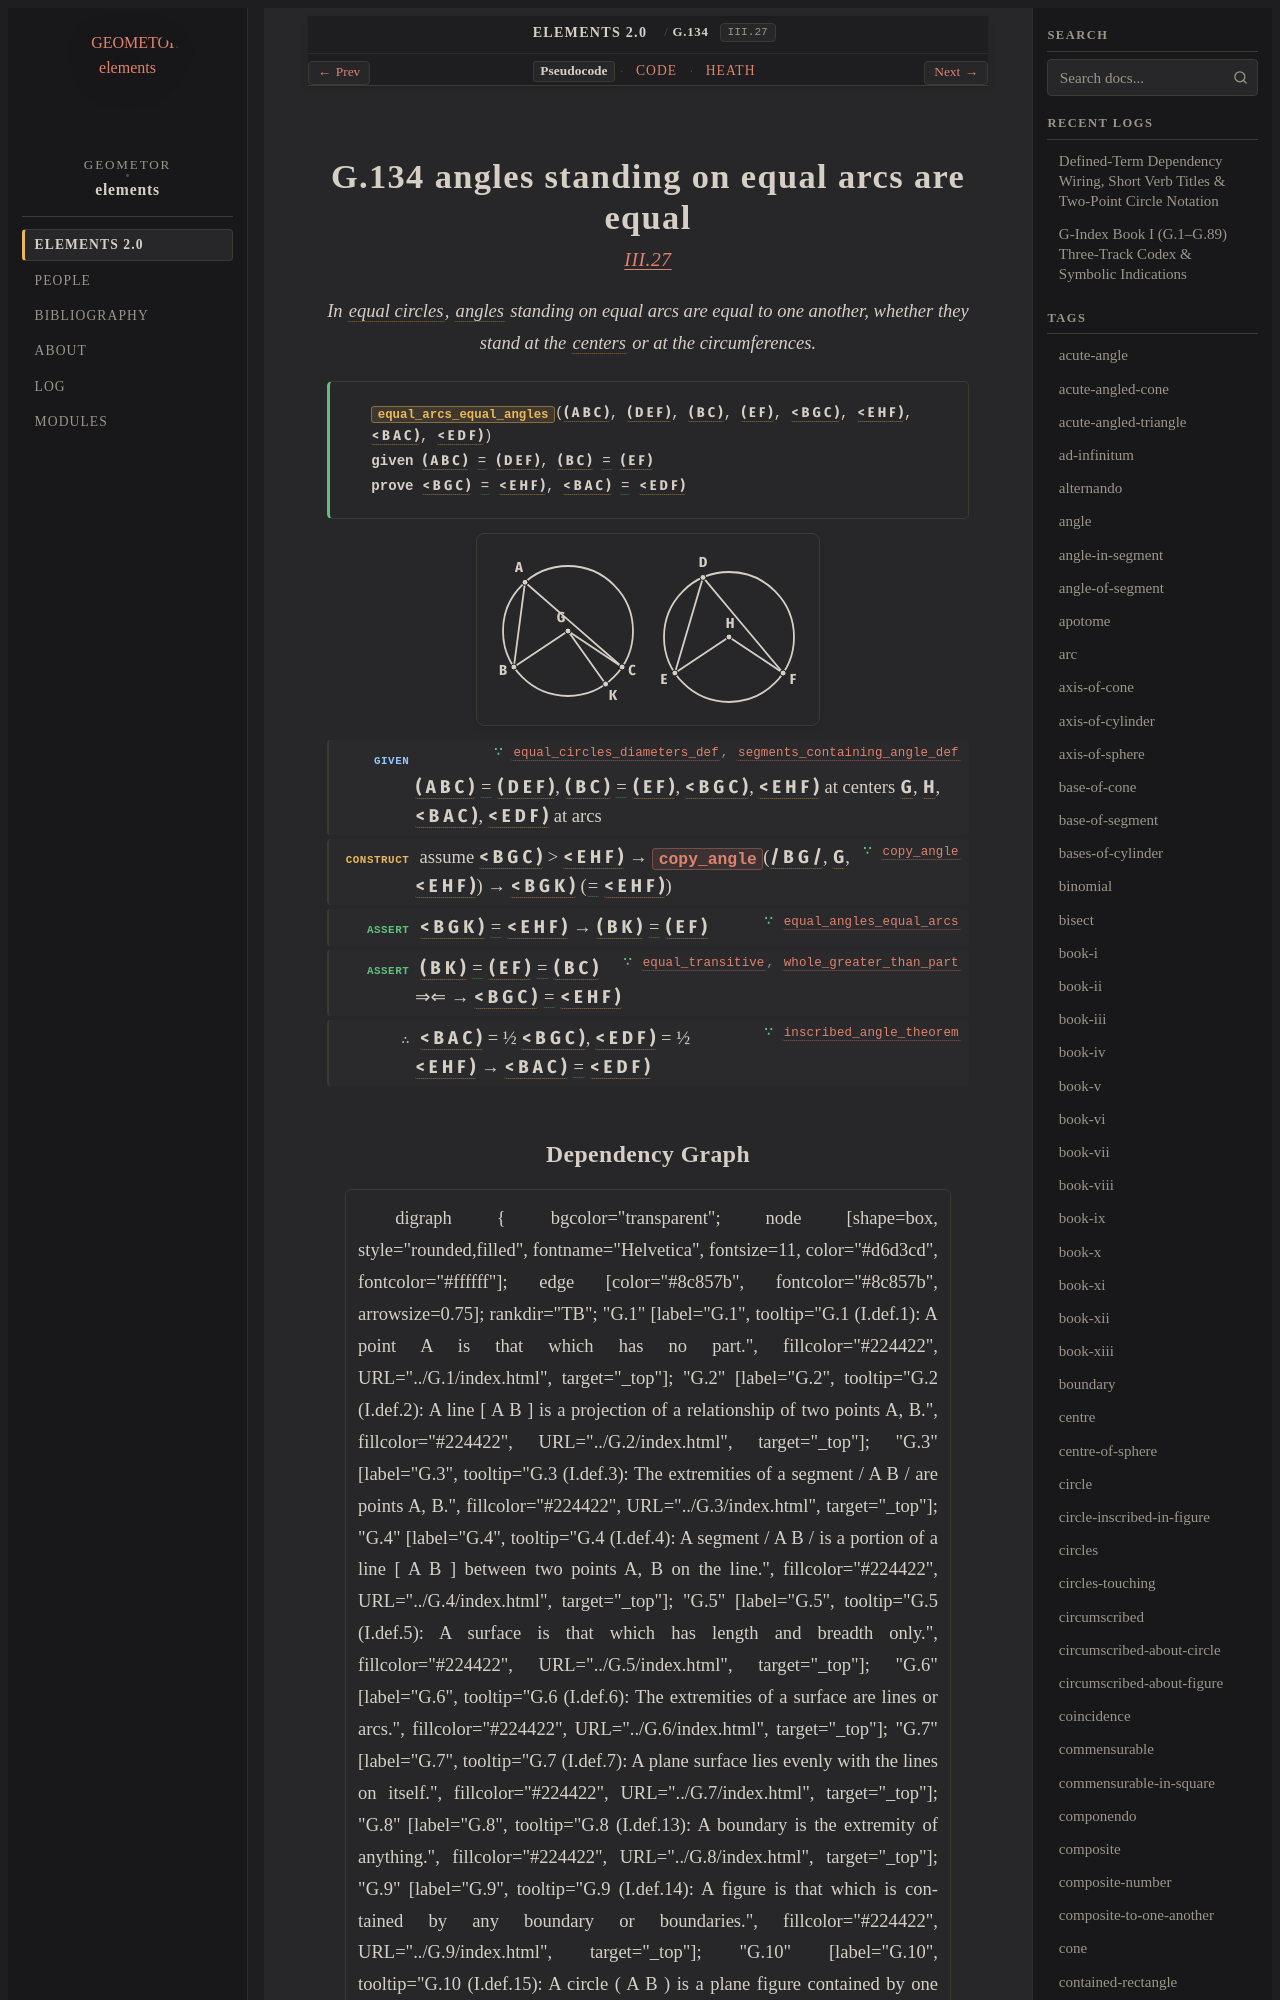

repository: geometor/elements · page: elements2/G.134/index.html · generator: sphinx

:order: 134
:number: 134
:canonical_id: G.134
:original_id: III.27
:title: G.134 angles standing on equal arcs are equal
:volume: II
:book: III
:type: prop
:subtype: theorem
:categories: theorem, proof, plane-geometry, circles
:category: theorem, proof, plane-geometry, circles
:tags: book-iii, point, segment, circle, angle, equal-circles, plane-angle, stand-upon-circumference, centre, straight-line, arc, plane, equality, reductio-ad-absurdum
:dependencies: G.11, G.16, G.22, G.26, G.48, G.123, G.131, G.132, G.133
:excerpt: In equal circles, angles standing on equal arcs are equal to one another, whether they stand at the centers or at the circumferences.

.. _G.134:
.. _III.27:

G.134 angles standing on equal arcs are equal
=============================================

.. rubric:: `III.27 <https://geometor.github.io/euclid/heath/volume_II/book_iii/propositions/27/>`_

.. enunciation::

   In :term:`equal circles <G.131>`, :term:`angles <G.22>` standing on equal arcs are equal to one another, whether they stand at the :term:`centers <G.11>` or at the circumferences.

.. signature:: theorem

   | :fn:`equal_arcs_equal_angles <G.134>`\ (:g:`( A B C ) <g1:( A B C )>`, :g:`( D E F ) <g1:( D E F )>`, :g:`( B C ) <g1:( B C )>`, :g:`( E F ) <g1:( E F )>`, :g:`< B G C ) <g1:< B G C )>`, :g:`< E H F ) <g1:< E H F )>`, :g:`< B A C ) <g1:< B A C )>`, :g:`< E D F ) <g1:< E D F )>`)
   | **given** :g:`( A B C ) <g1:( A B C )>` :eq:`= <g1:( A B C ) = g1:( D E F )>` :g:`( D E F ) <g1:( D E F )>`, :g:`( B C ) <g1:( B C )>` :eq:`= <g1:( B C ) = g1:( E F )>` :g:`( E F ) <g1:( E F )>`
   | **prove** :g:`< B G C ) <g1:< B G C )>` :eq:`= <g1:< B G C ) = g1:< E H F )>` :g:`< E H F ) <g1:< E H F )>`, :g:`< B A C ) <g1:< B A C )>` :eq:`= <g1:< B A C ) = g1:< E D F )>` :g:`< E D F ) <g1:< E D F )>`

.. picture:: g1.svg
   :alt: Diagram

.. step:: given ∵ equal_circles_diameters_def, segments_containing_angle_def <G.131, G.132>

   :g:`( A B C ) <g1:( A B C )>` :eq:`= <g1:( A B C ) = g1:( D E F )>` :g:`( D E F ) <g1:( D E F )>`, :g:`( B C ) <g1:( B C )>` :eq:`= <g1:( B C ) = g1:( E F )>` :g:`( E F ) <g1:( E F )>`, :g:`< B G C ) <g1:< B G C )>`, :g:`< E H F ) <g1:< E H F )>` at centers :g:`G <g1:G>`, :g:`H <g1:H>`, :g:`< B A C ) <g1:< B A C )>`, :g:`< E D F ) <g1:< E D F )>` at arcs

.. step:: construct ∵ copy_angle <G.48>

   assume :g:`< B G C ) <g1:< B G C )>` > :g:`< E H F ) <g1:< E H F )>` → :fn:`copy_angle <G.48>`\ (:g:`/ B G / <g1:/ B G />`, :g:`G <g1:G>`, :g:`< E H F ) <g1:< E H F )>`) → :g:`< B G K ) <g1:< B G K )>` (:eq:`= <g1:< B G K ) = g1:< E H F )>` :g:`< E H F ) <g1:< E H F )>`)

.. step:: assert ∵ equal_angles_equal_arcs <G.133>

   :g:`< B G K ) <g1:< B G K )>` :eq:`= <g1:< B G K ) = g1:< E H F )>` :g:`< E H F ) <g1:< E H F )>` → :g:`( B K ) <g1:( B K )>` :eq:`= <g1:( B K ) = g1:( E F )>` :g:`( E F ) <g1:( E F )>`

.. step:: assert ∵ equal_transitive, whole_greater_than_part <G.16, G.26>

   :g:`( B K ) <g1:( B K )>` :eq:`= <g1:( B K ) = g1:( E F )>` :g:`( E F ) <g1:( E F )>` :eq:`= <g1:( E F ) = g1:( B C )>` :g:`( B C ) <g1:( B C )>` ⇒⇐ → :g:`< B G C ) <g1:< B G C )>` :eq:`= <g1:< B G C ) = g1:< E H F )>` :g:`< E H F ) <g1:< E H F )>`

.. step:: conclude ∵ inscribed_angle_theorem <G.123>

   :g:`< B A C ) <g1:< B A C )>` = ½ :g:`< B G C ) <g1:< B G C )>`, :g:`< E D F ) <g1:< E D F )>` = ½ :g:`< E H F ) <g1:< E H F )>` → :g:`< B A C ) <g1:< B A C )>` :eq:`= <g1:< B A C ) = g1:< E D F )>` :g:`< E D F ) <g1:< E D F )>`
